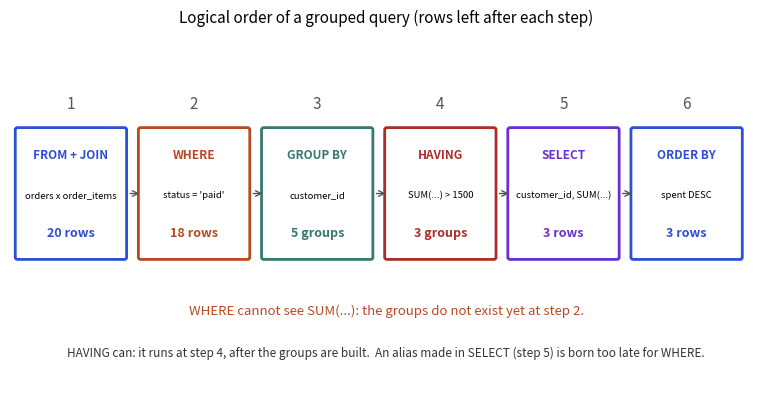

This chart was generated by the following Python code:
import matplotlib; matplotlib.use("Agg")
import matplotlib.pyplot as plt
from matplotlib.patches import FancyBboxPatch
B,O,T,R,V="#2b4fd6","#b84a22","#357a70","#aa2d26","#6a2fd0"
fig,ax=plt.subplots(figsize=(8,4.2)); ax.axis("off"); ax.set_xlim(0,100); ax.set_ylim(0,52)
ax.set_title("Logical order of a grouped query (rows left after each step)",fontsize=11)
steps=[("FROM + JOIN","orders x order_items","20 rows",B),("WHERE","status = 'paid'","18 rows",O),
("GROUP BY","customer_id","5 groups",T),("HAVING","SUM(...) > 1500","3 groups",R),("SELECT","customer_id, SUM(...)","3 rows",V),("ORDER BY","spent DESC","3 rows",B)]
w=14.2;gap=2.5
for i,(a,b,c,col) in enumerate(steps):
    x=1+i*(w+gap)*0.98
    ax.add_patch(FancyBboxPatch((x,20),w,18,boxstyle="round,pad=0.3",fc="white",ec=col,lw=2))
    ax.text(x+w/2,34,a,ha="center",fontsize=8.5,fontweight="bold",color=col)
    ax.text(x+w/2,28.5,b,ha="center",fontsize=6.8,wrap=True)
    ax.text(x+w/2,23,c,ha="center",fontsize=9,color=col,fontweight="bold")
    ax.text(x+w/2,41,str(i+1),ha="center",fontsize=11,color="#555")
    if i<5: ax.annotate("",xy=(x+w+gap*0.95,29),xytext=(x+w+0.4,29),arrowprops=dict(arrowstyle="->",color="#555"))
ax.text(50,12,"WHERE cannot see SUM(...): the groups do not exist yet at step 2.",ha="center",fontsize=9.5,color=O)
ax.text(50,6,"HAVING can: it runs at step 4, after the groups are built.  An alias made in SELECT (step 5) is born too late for WHERE.",ha="center",fontsize=8.5,color="#333")
plt.tight_layout(); plt.savefig("ch03d_pipeline.png",dpi=110)
